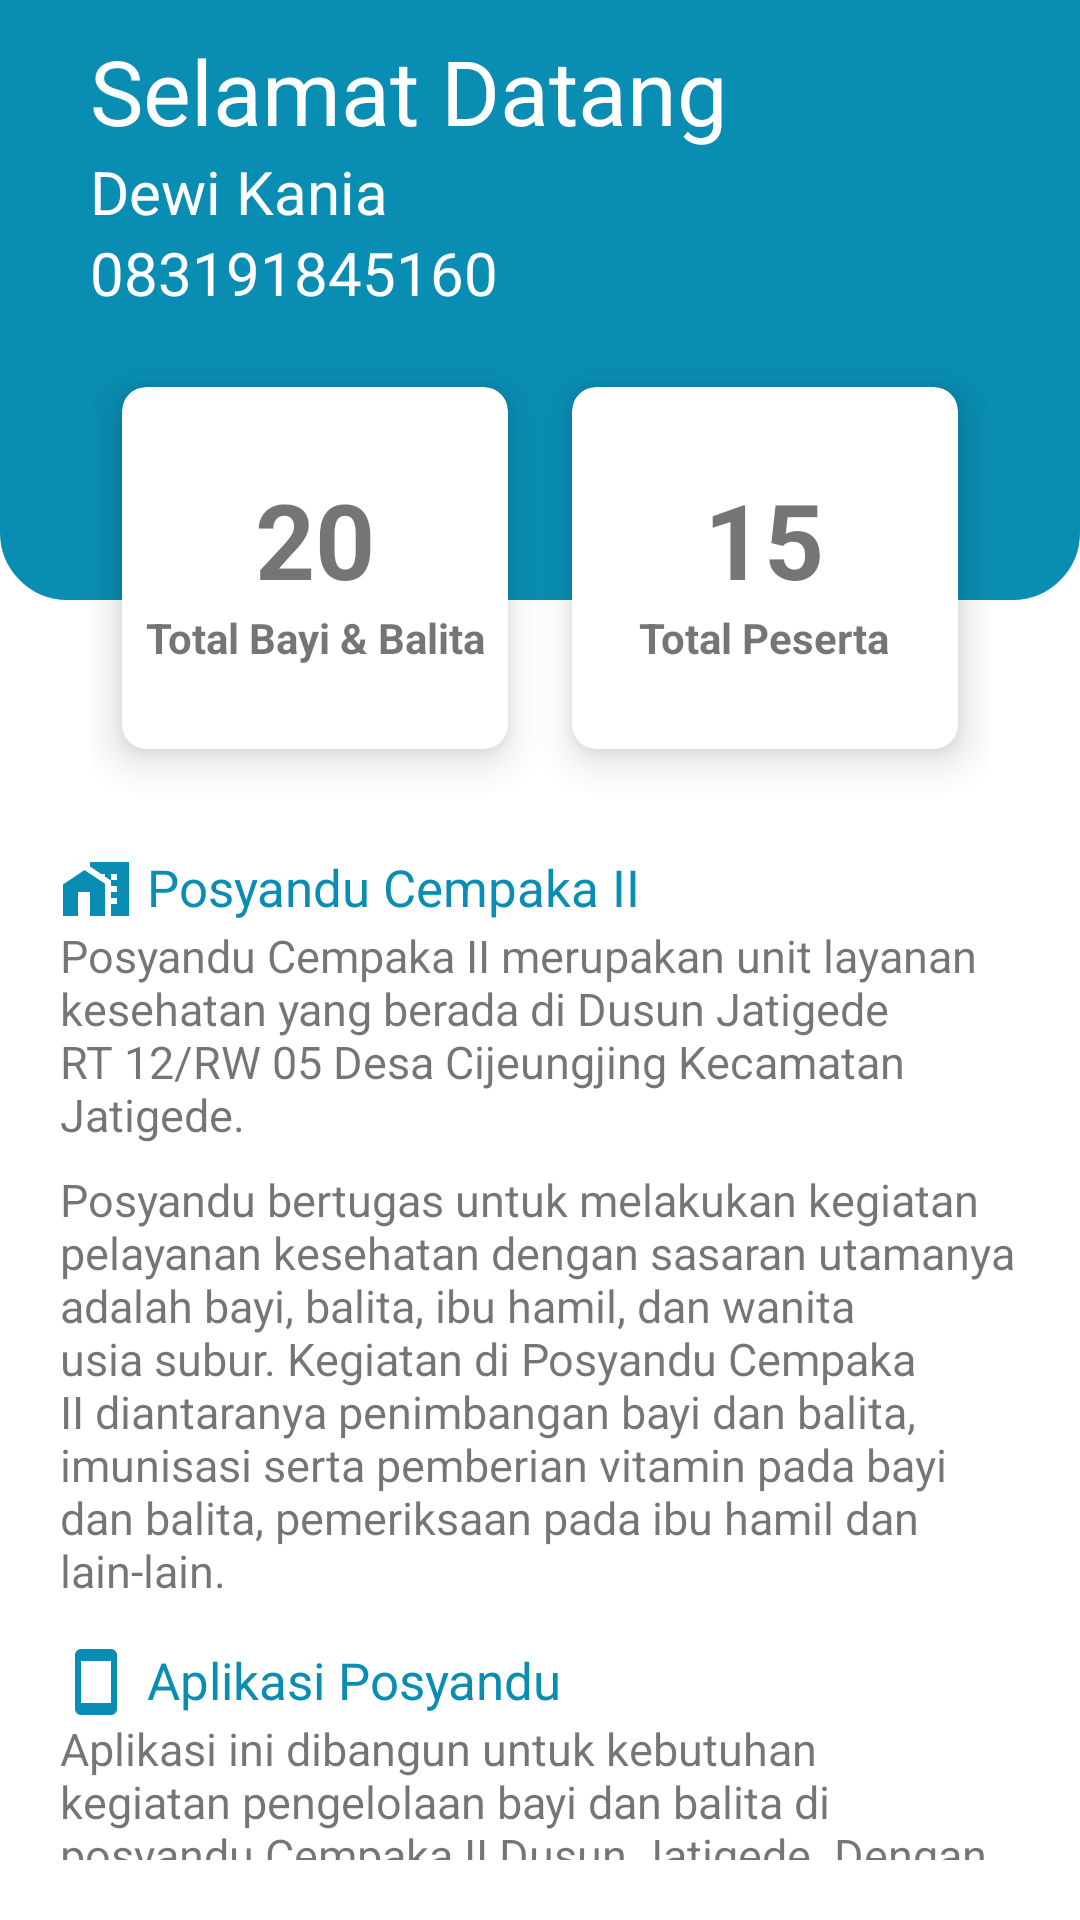

Here is an Android app screen rendered from its layout file. Give the layout XML and the strings, colors and styles it references.
<!-- AndroidManifest.xml: application theme Theme.Posyandu -->
<!-- res/layout/fragment_home.xml -->
<?xml version="1.0" encoding="utf-8"?>
<RelativeLayout xmlns:android="http://schemas.android.com/apk/res/android"
    xmlns:app="http://schemas.android.com/apk/res-auto"
    xmlns:tools="http://schemas.android.com/tools"
    android:layout_width="match_parent"
    android:layout_height="match_parent"
    tools:context=".ui.home.HomeFragment">

    <View
        android:layout_width="match_parent"
        android:layout_height="200dp"
        android:background="@drawable/bg_home"/>

    <LinearLayout
        android:id="@+id/linear_biodata"
        android:layout_width="match_parent"
        android:layout_height="wrap_content"
        android:orientation="vertical"
        android:layout_marginLeft="30dp"
        android:layout_marginRight="30dp"
        android:layout_marginTop="10dp">

        <TextView
            android:layout_width="wrap_content"
            android:layout_height="wrap_content"
            android:text="Selamat Datang"
            android:textColor="@color/white"
            android:textSize="30dp"/>
        <TextView
            android:layout_width="wrap_content"
            android:layout_height="wrap_content"
            android:text="Dewi Kania"
            android:textColor="@color/white"
            android:textSize="20dp"/>
        <TextView
            android:layout_width="wrap_content"
            android:layout_height="wrap_content"
            android:text="083191845160"
            android:textColor="@color/white"
            android:textSize="20dp"/>
    </LinearLayout>

    <GridLayout
        android:id="@+id/grid_total"
        android:layout_below="@+id/linear_biodata"
        android:layout_width="match_parent"
        android:layout_height="wrap_content"
        android:layout_marginLeft="30dp"
        android:layout_marginRight="30dp"
        android:layout_marginTop="10dp"
        android:columnCount="2"
        android:rowCount="1">

        <androidx.cardview.widget.CardView
            android:layout_width="100dp"
            android:layout_height="150dp"
            android:layout_row="0"
            android:layout_rowWeight="1"
            android:layout_column="0"
            android:layout_columnWeight="1"
            android:layout_gravity="fill"
            app:cardCornerRadius="8dp"
            app:cardElevation="8dp"
            app:cardUseCompatPadding="true">

            <LinearLayout
                android:layout_width="wrap_content"
                android:layout_height="wrap_content"
                android:layout_gravity="center"
                android:gravity="center"
                android:orientation="vertical">

                <TextView
                    android:layout_width="wrap_content"
                    android:layout_height="wrap_content"
                    android:text="20"
                    android:textAlignment="center"
                    android:textSize="35dp"
                    android:textStyle="bold"/>
                <TextView
                    android:layout_width="wrap_content"
                    android:layout_height="wrap_content"
                    android:text="Total Bayi &amp; Balita"
                    android:textAlignment="center"
                    android:textStyle="bold"/>
            </LinearLayout>

        </androidx.cardview.widget.CardView>

        <androidx.cardview.widget.CardView
            android:layout_width="100dp"
            android:layout_height="150dp"
            android:layout_row="0"
            android:layout_rowWeight="1"
            android:layout_column="1"
            android:layout_columnWeight="1"
            android:layout_gravity="fill"
            app:cardCornerRadius="8dp"
            app:cardElevation="8dp"
            app:cardUseCompatPadding="true">

            <LinearLayout
                android:layout_width="wrap_content"
                android:layout_height="wrap_content"
                android:layout_gravity="center"
                android:gravity="center"
                android:orientation="vertical">

                <TextView
                    android:layout_width="wrap_content"
                    android:layout_height="wrap_content"
                    android:text="15"
                    android:textAlignment="center"
                    android:textSize="35dp"
                    android:textStyle="bold"/>
                <TextView
                    android:layout_width="wrap_content"
                    android:layout_height="wrap_content"
                    android:text="Total Peserta"
                    android:textAlignment="center"
                    android:textStyle="bold"/>
            </LinearLayout>

        </androidx.cardview.widget.CardView>
    </GridLayout>

    <LinearLayout
        android:layout_width="match_parent"
        android:layout_height="wrap_content"
        android:orientation="vertical"
        android:layout_below="@+id/grid_total"
        android:layout_margin="20dp">
        <TextView
            android:layout_width="match_parent"
            android:layout_height="wrap_content"
            android:drawableLeft="@drawable/ic_home_work"
            android:drawablePadding="5dp"
            android:text="Posyandu Cempaka II"
            android:textColor="@color/primary_dark"
            android:textSize="17dp"/>
        <TextView
            android:layout_width="match_parent"
            android:layout_height="wrap_content"
            android:text="Posyandu Cempaka II merupakan unit layanan kesehatan yang berada di Dusun Jatigede RT 12/RW 05 Desa Cijeungjing Kecamatan Jatigede."
            android:textSize="15dp"
            android:layout_marginBottom="8dp"/>
        <TextView
            android:layout_width="match_parent"
            android:layout_height="wrap_content"
            android:text="Posyandu bertugas untuk melakukan kegiatan pelayanan kesehatan dengan sasaran utamanya adalah bayi, balita, ibu hamil, dan wanita usia subur. Kegiatan di Posyandu Cempaka II diantaranya penimbangan bayi dan balita, imunisasi serta pemberian vitamin pada bayi dan balita, pemeriksaan pada ibu hamil dan lain-lain."
            android:textSize="15dp"/>
        <TextView
            android:layout_width="match_parent"
            android:layout_height="wrap_content"
            android:drawableLeft="@drawable/ic_smartphone"
            android:drawablePadding="5dp"
            android:text="Aplikasi Posyandu"
            android:textColor="@color/primary_dark"
            android:textSize="17dp"
            android:layout_marginTop="15dp"/>
        <TextView
            android:layout_width="match_parent"
            android:layout_height="wrap_content"
            android:text="Aplikasi ini dibangun untuk kebutuhan kegiatan pengelolaan bayi dan balita di posyandu Cempaka II Dusun Jatigede. Dengan dibangunnya aplikasi posyandu ini diharapkan dapat menjadi sarana yang mempermudah kader dan peserta untuk menyimpan data, melakukan absen, melihat perkembangan bayi/balita, melihat laporan serta fitur-fitur lainnya yang menunjang kegitan posyandu di Cempaka II Dusun Jatigede."
            android:textSize="15dp"/>
    </LinearLayout>
</RelativeLayout>
<!-- resources referenced by this layout -->
<resources>
  <color name="primary_dark">#098DB3</color>
  <color name="white">#FFFFFFFF</color>
  <!-- drawable bg_home (drawable) -->
  <?xml version="1.0" encoding="utf-8"?>
  <shape xmlns:android="http://schemas.android.com/apk/res/android"
      android:shape="rectangle">
      <corners
          android:bottomLeftRadius="20dp"
          android:bottomRightRadius="20dp"/>
      <solid android:color="@color/primary_dark"/>
      <stroke
          android:width="5dp"
          android:color="@color/primary_dark"/>
      <padding
          android:top="4dp"
          android:left="4dp"
          android:right="4dp"
          android:bottom="4dp"/>
  
  
  </shape>
  <!-- drawable ic_home_work (drawable) -->
  <vector android:height="24dp" android:tint="#098DB3"
      android:viewportHeight="24" android:viewportWidth="24"
      android:width="24dp" xmlns:android="http://schemas.android.com/apk/res/android">
      <path android:fillColor="@android:color/white" android:pathData="M8.17,5.7L1,10.48V21h5v-8h4v8h5V10.25z"/>
      <path android:fillColor="@android:color/white" android:pathData="M10,3v1.51l2,1.33L13.73,7L15,7v0.85l2,1.34L17,11h2v2h-2v2h2v2h-2v4h6L23,3L10,3zM19,9h-2L17,7h2v2z"/>
  </vector>
  <!-- drawable ic_smartphone (drawable) -->
  <vector android:height="24dp" android:tint="#098DB3"
      android:viewportHeight="24" android:viewportWidth="24"
      android:width="24dp" xmlns:android="http://schemas.android.com/apk/res/android">
      <path android:fillColor="@android:color/white" android:pathData="M17,1.01L7,1c-1.1,0 -2,0.9 -2,2v18c0,1.1 0.9,2 2,2h10c1.1,0 2,-0.9 2,-2V3c0,-1.1 -0.9,-1.99 -2,-1.99zM17,19H7V5h10v14z"/>
  </vector>
  <style name="Theme.Posyandu" parent="Theme.MaterialComponents.DayNight.NoActionBar">
          
          <item name="colorPrimary">@color/primary_dark</item>
          <item name="colorPrimaryVariant">@color/primary_soft</item>
          <item name="colorOnPrimary">@color/white</item>
          
          <item name="colorSecondary">@color/teal_200</item>
          <item name="colorSecondaryVariant">@color/teal_700</item>
          <item name="colorOnSecondary">@color/black</item>
          
          <item name="android:statusBarColor" tools:targetApi="l">?attr/colorPrimaryVariant</item>
          
      </style>
  <color name="primary_soft">#3694AF</color>
  <color name="teal_200">#FF03DAC5</color>
  <color name="teal_700">#FF018786</color>
  <color name="black">#FF000000</color>
</resources>
